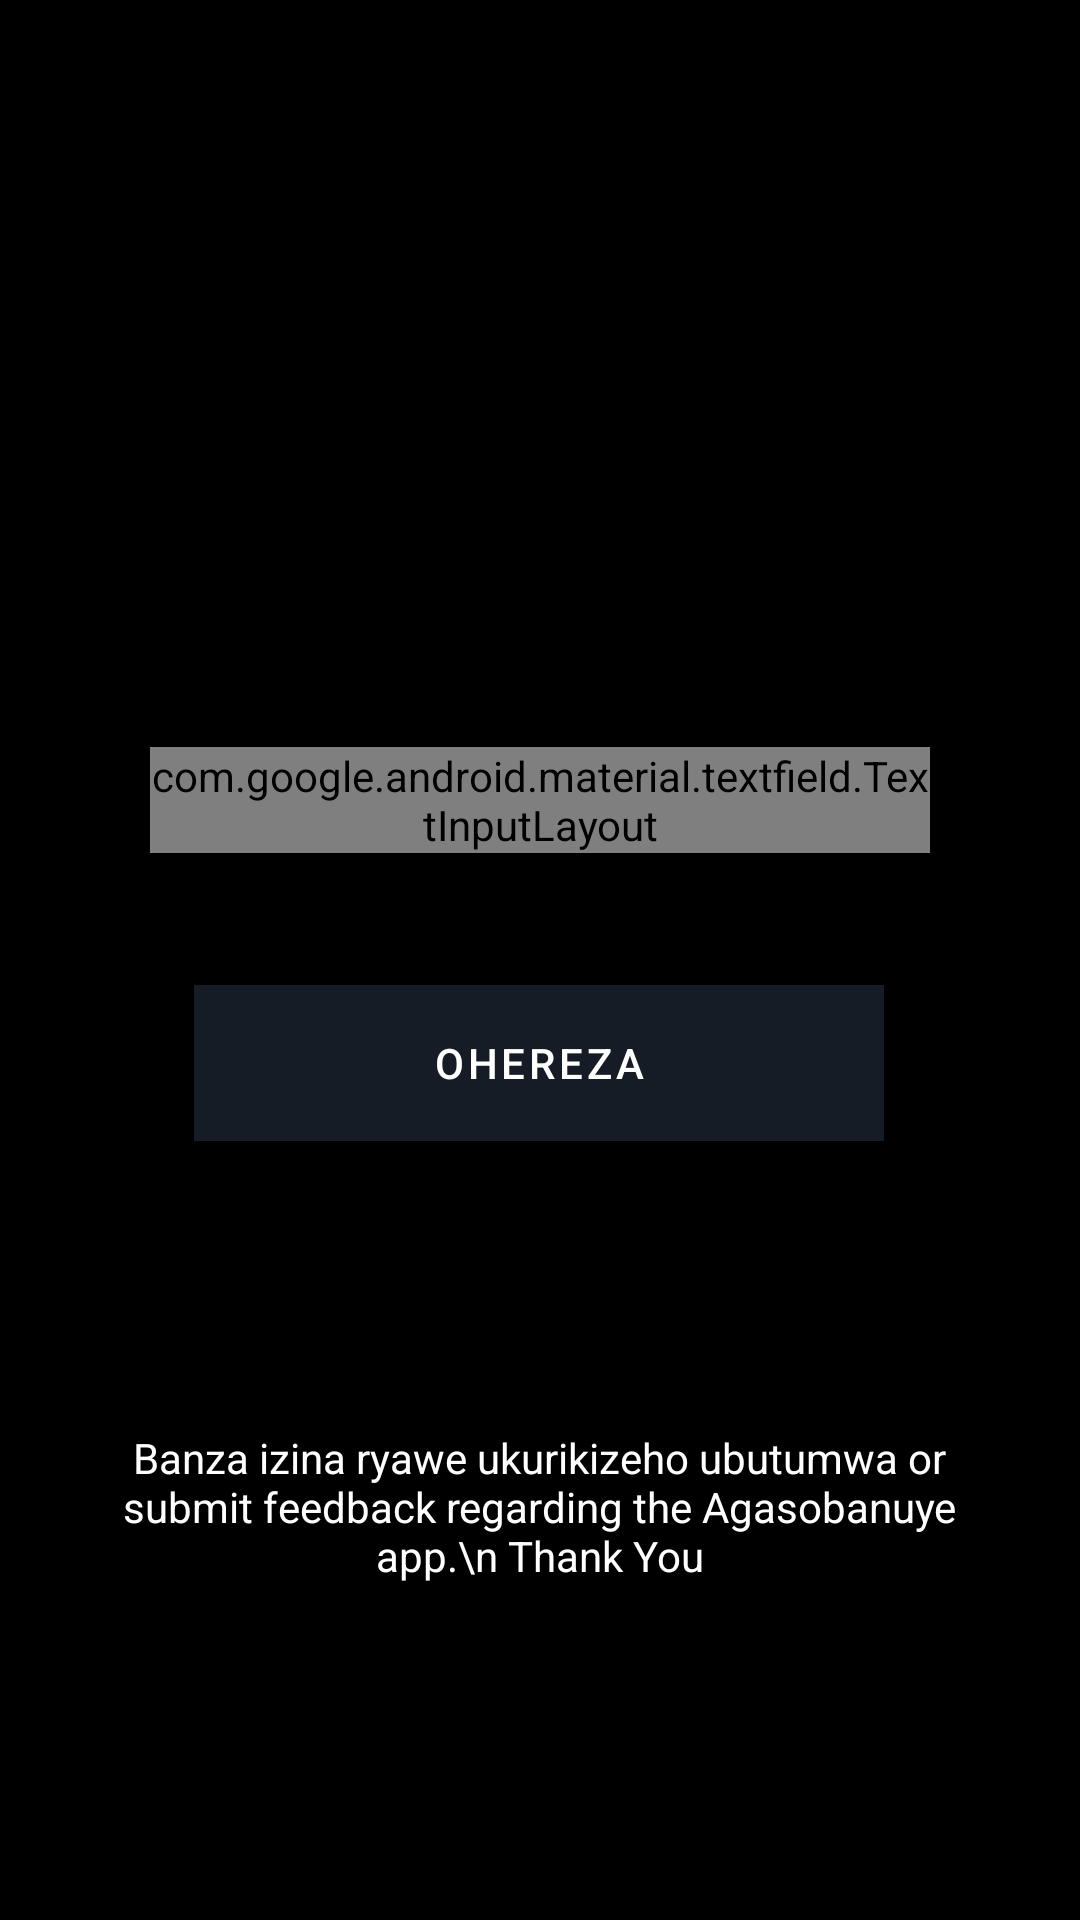

Here is an Android app screen rendered from its layout file. Give the layout XML and the strings, colors and styles it references.
<!-- AndroidManifest.xml: application theme AppTheme -->
<!-- res/layout/activity_request_content.xml -->
<?xml version="1.0" encoding="utf-8"?>
<androidx.constraintlayout.widget.ConstraintLayout xmlns:android="http://schemas.android.com/apk/res/android"
    xmlns:app="http://schemas.android.com/apk/res-auto"
    xmlns:tools="http://schemas.android.com/tools"
    android:layout_width="match_parent"
    android:layout_height="match_parent"
    tools:context=".RequestContent"
    android:background="#000000">


    <ImageView
        android:id="@+id/imageView"
        android:layout_width="135dp"
        android:layout_height="113dp"
        android:layout_marginTop="56dp"
        app:layout_constraintEnd_toEndOf="parent"
        app:layout_constraintStart_toStartOf="parent"
        app:layout_constraintTop_toTopOf="parent"
        app:srcCompat="@drawable/logo" />

    <com.google.android.material.textfield.TextInputLayout
        android:id="@+id/textInputLayout"
        style="@style/LoginTextInputLayoutStyle"
        android:layout_width="match_parent"
        android:layout_height="wrap_content"
        android:layout_marginStart="50dp"
        android:layout_marginTop="80dp"
        android:layout_marginEnd="50dp"
        android:textColorHint="@android:color/white"
        app:hintTextAppearance="@color/cast_expanded_controller_progress_text_color"
        app:layout_constraintEnd_toEndOf="parent"
        app:layout_constraintStart_toStartOf="parent"
        app:layout_constraintTop_toBottomOf="@+id/imageView">

        <com.google.android.material.textfield.TextInputEditText
            android:id="@+id/requestinput"
            android:layout_width="match_parent"
            android:layout_height="match_parent"
            android:hint="Andika ubutumwa bwawe"
            android:textColor="@android:color/white"
            android:textCursorDrawable="@null" />
    </com.google.android.material.textfield.TextInputLayout>


    <com.google.android.material.button.MaterialButton
        android:id="@+id/requestbutton"
        android:layout_width="230dp"
        android:layout_height="52dp"
        android:layout_marginTop="44dp"
        android:background="@color/colorAccent"
        android:text="OHEREZA"
        android:textAllCaps="false"
        android:textColor="@android:color/white"
        app:layout_constraintEnd_toEndOf="parent"
        app:layout_constraintHorizontal_bias="0.497"
        app:layout_constraintStart_toStartOf="parent"
        app:layout_constraintTop_toBottomOf="@+id/textInputLayout" />

    <TextView
        android:layout_width="300dp"
        android:layout_height="wrap_content"
        android:layout_marginTop="96dp"
        android:gravity="center_horizontal"
        android:text="Banza izina ryawe ukurikizeho ubutumwa or submit feedback regarding the Agasobanuye app.\n Thank You"
        android:textColor="@android:color/white"
        app:layout_constraintEnd_toEndOf="parent"
        app:layout_constraintHorizontal_bias="0.495"
        app:layout_constraintStart_toStartOf="parent"
        app:layout_constraintTop_toBottomOf="@+id/requestbutton" />




</androidx.constraintlayout.widget.ConstraintLayout>
<!-- resources referenced by this layout -->
<resources>
  <color name="colorAccent">#f1b814</color>
  <style name="LoginTextInputLayoutStyle" parent="Widget.MaterialComponents.TextInputLayout.OutlinedBox.Dense">
          <item name="boxStrokeColor">#fff</item>
          <item name="boxStrokeWidth">1dp</item>
      </style>
  <style name="AppTheme" parent="Theme.MaterialComponents.Light.DarkActionBar">
          
          <item name="colorPrimary">@color/colorPrimary</item>
          <item name="colorPrimaryDark">@color/colorPrimaryDark</item>
          <item name="colorAccent">@color/colorAccent</item>
      </style>
  <color name="colorPrimary">#151c25</color>
  <color name="colorPrimaryDark">#151c25</color>
</resources>
